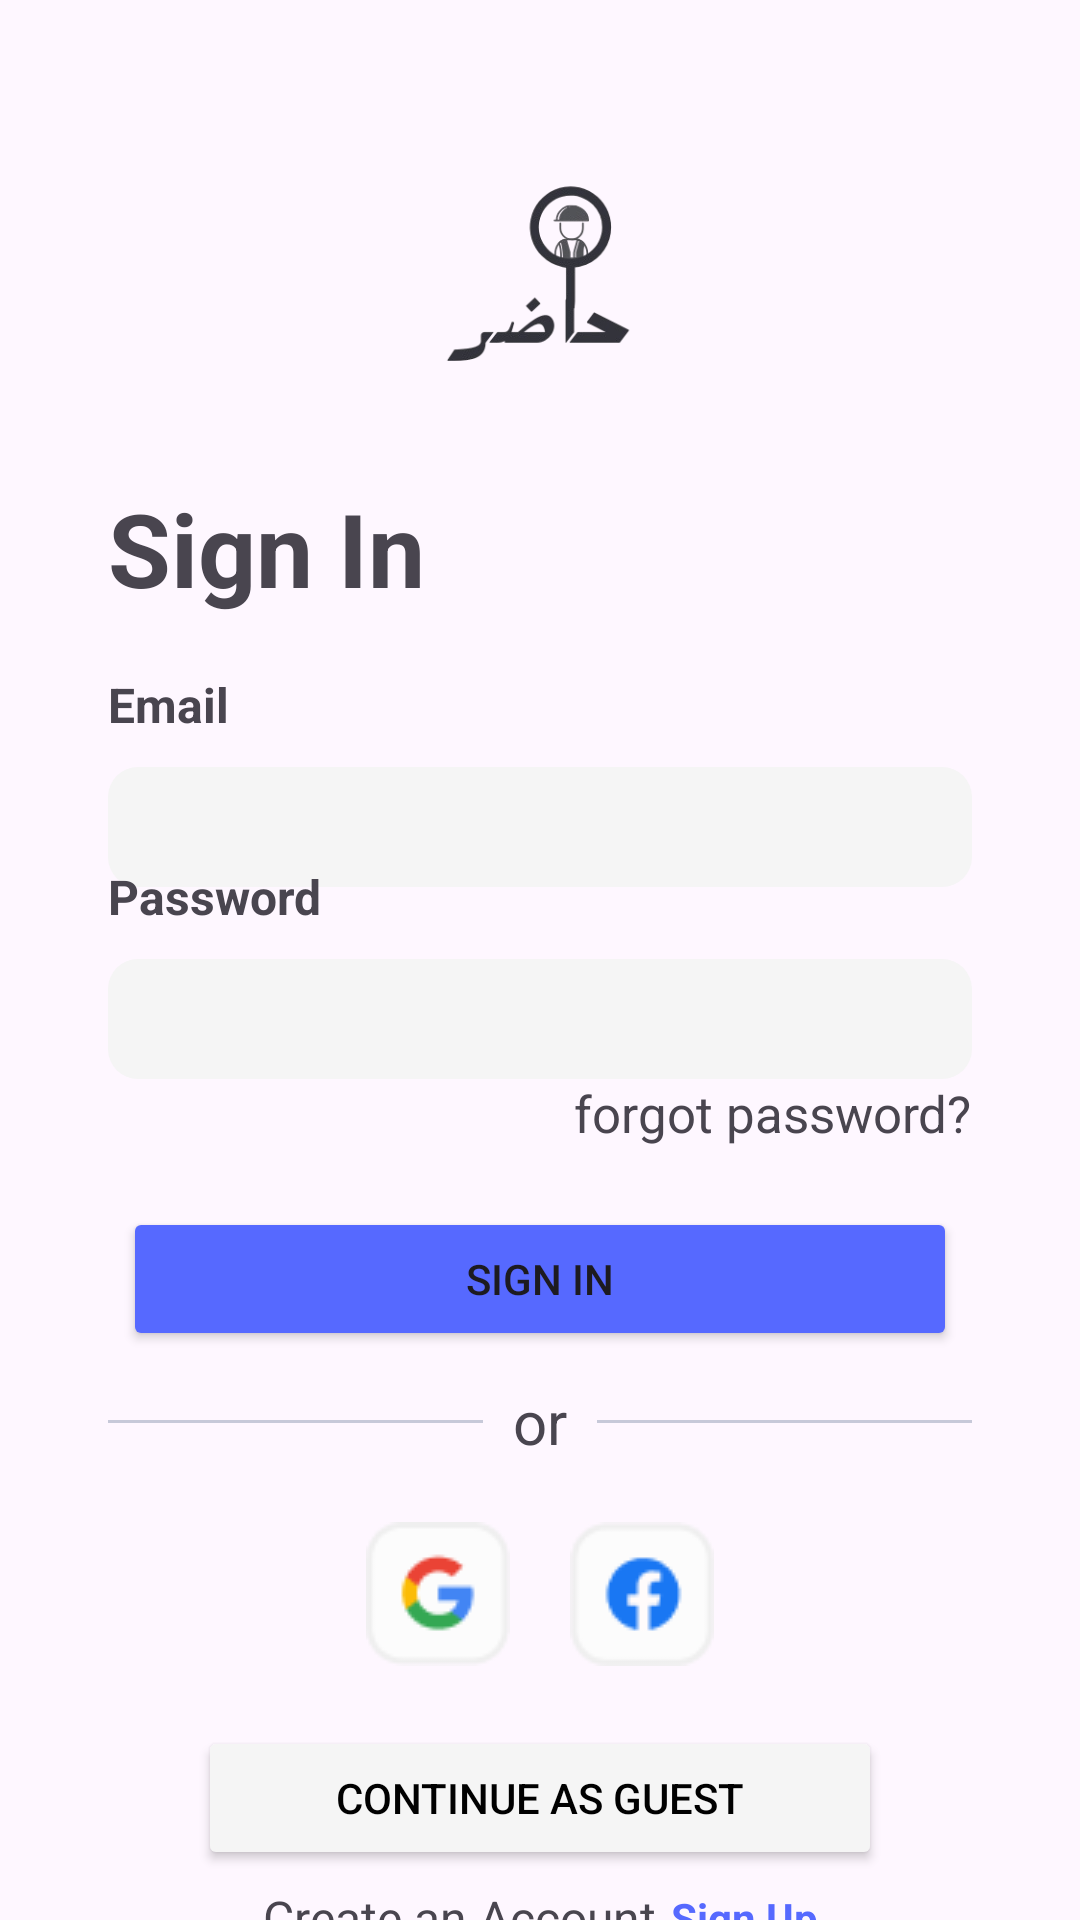

Layout XML and referenced resources for this Android screen:
<!-- AndroidManifest.xml: application theme Theme.HAZIR -->
<!-- res/layout/fragment_sign_in.xml -->
<?xml version="1.0" encoding="utf-8"?>
<androidx.constraintlayout.widget.ConstraintLayout xmlns:android="http://schemas.android.com/apk/res/android"
    xmlns:app="http://schemas.android.com/apk/res-auto"
    xmlns:tools="http://schemas.android.com/tools"
    android:layout_width="match_parent"
    android:layout_height="match_parent">

    <ProgressBar
        android:id="@+id/progressBar"
        style="?android:attr/progressBarStyle"
        android:layout_width="wrap_content"
        android:layout_height="wrap_content"
        android:visibility="invisible"
        app:layout_constraintBottom_toBottomOf="parent"
        app:layout_constraintEnd_toStartOf="@+id/vg2"
        app:layout_constraintStart_toStartOf="@+id/vg1"
        app:layout_constraintTop_toTopOf="parent" />

    <ImageView
        android:id="@+id/imageView6"
        android:layout_width="40dp"
        android:layout_height="40dp"
        android:layout_marginStart="10dp"
        android:layout_marginTop="10dp"
        app:layout_constraintStart_toStartOf="parent"
        app:layout_constraintTop_toTopOf="parent"
        app:srcCompat="@drawable/ic_back" />

    <ImageView
        android:id="@+id/imageView7"
        android:layout_width="0dp"
        android:layout_height="0dp"
        android:scaleType="fitCenter"
        app:layout_constraintBottom_toTopOf="@+id/hg1"
        app:layout_constraintEnd_toEndOf="parent"
        app:layout_constraintStart_toStartOf="parent"
        app:layout_constraintTop_toTopOf="parent"
        app:srcCompat="@drawable/ic_hazir" />

    <androidx.constraintlayout.widget.Guideline
        android:id="@+id/hg1"
        android:layout_width="wrap_content"
        android:layout_height="wrap_content"
        android:orientation="horizontal"
        app:layout_constraintGuide_percent="0.25" />

    <androidx.constraintlayout.widget.Guideline
        android:id="@+id/hg2"
        android:layout_width="wrap_content"
        android:layout_height="wrap_content"
        android:orientation="horizontal"
        app:layout_constraintGuide_percent="0.35" />

    <androidx.constraintlayout.widget.Guideline
        android:id="@+id/hg3"
        android:layout_width="wrap_content"
        android:layout_height="wrap_content"
        android:orientation="horizontal"
        app:layout_constraintGuide_percent="0.45" />

    <androidx.constraintlayout.widget.Guideline
        android:id="@+id/vg1"
        android:layout_width="wrap_content"
        android:layout_height="wrap_content"
        android:orientation="vertical"
        app:layout_constraintGuide_percent="0.10" />

    <androidx.constraintlayout.widget.Guideline
        android:id="@+id/vg2"
        android:layout_width="wrap_content"
        android:layout_height="wrap_content"
        android:orientation="vertical"
        app:layout_constraintGuide_percent="0.90" />

    <TextView
        android:id="@+id/textView5"
        android:layout_width="wrap_content"
        android:layout_height="wrap_content"
        android:text="Sign In"
        android:textSize="34sp"
        android:textStyle="bold"
        app:layout_constraintStart_toStartOf="@+id/vg1"
        app:layout_constraintTop_toTopOf="@+id/hg1" />

    <TextView
        android:id="@+id/textView6"
        android:layout_width="wrap_content"
        android:layout_height="wrap_content"
        android:text="Email "
        android:textSize="16sp"
        android:textStyle="bold"
        app:layout_constraintStart_toStartOf="@+id/vg1"
        app:layout_constraintTop_toTopOf="@+id/hg2" />

    <EditText
        android:id="@+id/editTextText"
        android:layout_width="0dp"
        android:layout_height="40dp"
        android:layout_marginTop="10dp"
        android:background="@drawable/et_back"
        android:ems="10"
        android:inputType="text"
        app:layout_constraintEnd_toStartOf="@+id/vg2"
        app:layout_constraintStart_toStartOf="@+id/vg1"
        app:layout_constraintTop_toBottomOf="@+id/textView6" />

    <TextView
        android:id="@+id/tvPass"
        android:layout_width="wrap_content"
        android:layout_height="wrap_content"
        android:text="Password"
        android:textSize="16sp"
        android:textStyle="bold"
        app:layout_constraintStart_toStartOf="@+id/vg1"
        app:layout_constraintTop_toTopOf="@+id/hg3" />

    <EditText
        android:id="@+id/etPass"
        android:layout_width="0dp"
        android:layout_height="40dp"
        android:layout_marginTop="10dp"
        android:background="@drawable/et_back"
        android:ems="10"
        android:inputType="text"
        app:layout_constraintEnd_toStartOf="@+id/vg2"
        app:layout_constraintStart_toStartOf="@+id/vg1"
        app:layout_constraintTop_toBottomOf="@+id/tvPass" />

    <TextView
        android:id="@+id/textView7"
        android:layout_width="wrap_content"
        android:layout_height="wrap_content"
        android:text="forgot password?"
        android:textSize="17sp"
        app:layout_constraintEnd_toStartOf="@+id/vg2"
        app:layout_constraintTop_toBottomOf="@+id/etPass" />

    <Button
        android:id="@+id/btnSignIn"
        android:layout_width="0dp"
        android:layout_height="wrap_content"
        android:layout_marginStart="5dp"
        android:layout_marginTop="20dp"
        android:layout_marginEnd="5dp"
        android:backgroundTint="@color/blue"
        android:text="Sign In"
        app:cornerRadius="10dp"
        app:layout_constraintEnd_toStartOf="@+id/vg2"
        app:layout_constraintStart_toStartOf="@+id/vg1"
        app:layout_constraintTop_toBottomOf="@+id/textView7" />

    <TextView
        android:id="@+id/textView8"
        android:layout_width="wrap_content"
        android:layout_height="wrap_content"
        android:layout_marginTop="10dp"
        android:text="or"
        android:textSize="20sp"
        app:layout_constraintEnd_toStartOf="@+id/vg2"
        app:layout_constraintStart_toStartOf="@+id/vg1"
        app:layout_constraintTop_toBottomOf="@+id/btnSignIn" />

    <ImageView
        android:id="@+id/imageView8"
        android:layout_width="wrap_content"
        android:layout_height="wrap_content"
        android:layout_marginTop="20dp"
        android:layout_marginEnd="10dp"
        app:layout_constraintEnd_toStartOf="@+id/imageView9"
        app:layout_constraintHorizontal_bias="0.5"
        app:layout_constraintHorizontal_chainStyle="packed"
        app:layout_constraintStart_toStartOf="@+id/vg1"
        app:layout_constraintTop_toBottomOf="@+id/textView8"
        app:srcCompat="@drawable/google" />

    <ImageView
        android:id="@+id/imageView9"
        android:layout_width="wrap_content"
        android:layout_height="wrap_content"
        android:layout_marginStart="10dp"
        app:layout_constraintBottom_toBottomOf="@+id/imageView8"
        app:layout_constraintEnd_toStartOf="@+id/vg2"
        app:layout_constraintHorizontal_bias="0.5"
        app:layout_constraintStart_toEndOf="@+id/imageView8"
        app:layout_constraintTop_toTopOf="@+id/imageView8"
        app:srcCompat="@drawable/facebook" />

    <Button
        android:id="@+id/button4"
        android:layout_width="0dp"
        android:layout_height="wrap_content"
        android:layout_marginStart="30dp"
        android:layout_marginTop="20dp"
        android:layout_marginEnd="30dp"
        android:backgroundTint="#F5F5F5"
        android:text="Continue As Guest"
        android:textColor="@color/black"
        app:cornerRadius="10dp"
        app:layout_constraintEnd_toStartOf="@+id/vg2"
        app:layout_constraintStart_toStartOf="@+id/vg1"
        app:layout_constraintTop_toBottomOf="@+id/imageView8" />

    <TextView
        android:id="@+id/textView10"
        android:layout_width="wrap_content"
        android:layout_height="wrap_content"
        android:layout_marginTop="5dp"
        android:text="Create an Account"
        android:textSize="16sp"
        app:layout_constraintEnd_toStartOf="@+id/textView9"
        app:layout_constraintHorizontal_bias="0.5"
        app:layout_constraintHorizontal_chainStyle="packed"
        app:layout_constraintStart_toStartOf="parent"
        app:layout_constraintTop_toBottomOf="@+id/button4" />

    <View
        android:layout_width="0dp"
        android:layout_height="1dp"
        android:background="#C7C9D9"
        android:layout_marginRight="10dp"
        app:layout_constraintBottom_toBottomOf="@+id/textView8"
        app:layout_constraintEnd_toStartOf="@+id/textView8"
        app:layout_constraintStart_toStartOf="@+id/vg1"
        app:layout_constraintTop_toTopOf="@+id/textView8" />

    <View
        android:layout_width="0dp"
        android:layout_height="1dp"
        android:layout_marginLeft="10dp"
        android:background="#C7C9D9"
        app:layout_constraintBottom_toBottomOf="@+id/textView8"
        app:layout_constraintEnd_toEndOf="@id/vg2"
        app:layout_constraintStart_toEndOf="@id/textView8"
        app:layout_constraintTop_toTopOf="@+id/textView8" />
    <TextView
        android:id="@+id/textView9"
        android:layout_width="wrap_content"
        android:layout_height="wrap_content"
        android:layout_marginStart="5dp"
        android:layout_marginTop="5dp"
        android:text="Sign Up"
        android:textColor="@color/blue"
        android:textStyle="bold"
        app:layout_constraintBottom_toBottomOf="@+id/textView10"
        app:layout_constraintEnd_toEndOf="parent"
        app:layout_constraintHorizontal_bias="0.5"
        app:layout_constraintStart_toEndOf="@+id/textView10"
        app:layout_constraintTop_toBottomOf="@+id/button4" />

</androidx.constraintlayout.widget.ConstraintLayout>
<!-- resources referenced by this layout -->
<resources>
  <color name="black">#FF000000</color>
  <color name="blue">#5669FF</color>
  <!-- drawable et_back (drawable) -->
  <?xml version="1.0" encoding="utf-8"?>
  <shape xmlns:android="http://schemas.android.com/apk/res/android">
  
      <solid
          android:color="#F5F5F5"/>
      <corners
          android:radius="10dp"/>
  
  
  </shape>
  <!-- drawable facebook: png bitmap (drawable, 1299 bytes) -->
  <!-- drawable google: png bitmap (drawable, 1435 bytes) -->
  <!-- drawable ic_hazir: png bitmap (drawable, 26354 bytes) -->
  <style name="Theme.HAZIR" parent="Base.Theme.HAZIR" />
  <style name="Base.Theme.HAZIR" parent="Theme.Material3.DayNight.NoActionBar">
          
          
      </style>
</resources>
